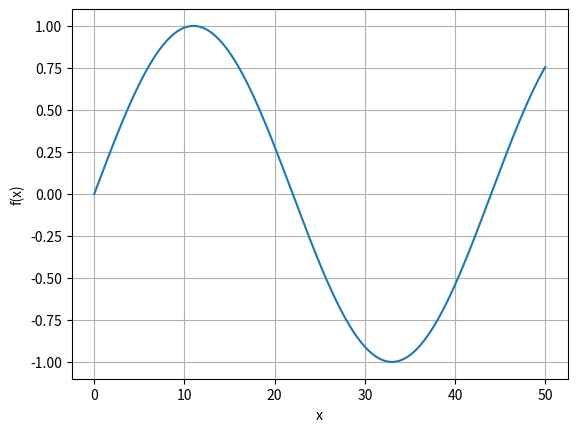

The matplotlib source for this figure:
import matplotlib.pyplot as plt
import numpy as np

N = 22

#Функція
def f(x):
    #return np.sin(x)
  return np.sin((np.pi*x)/N)

x = np.arange(0, 50, 0.01)
y = f(x)

#Побудова графіка
plt.plot(x, y)
plt.xlabel("x")
plt.ylabel("f(x)")
plt.grid()
plt.show()